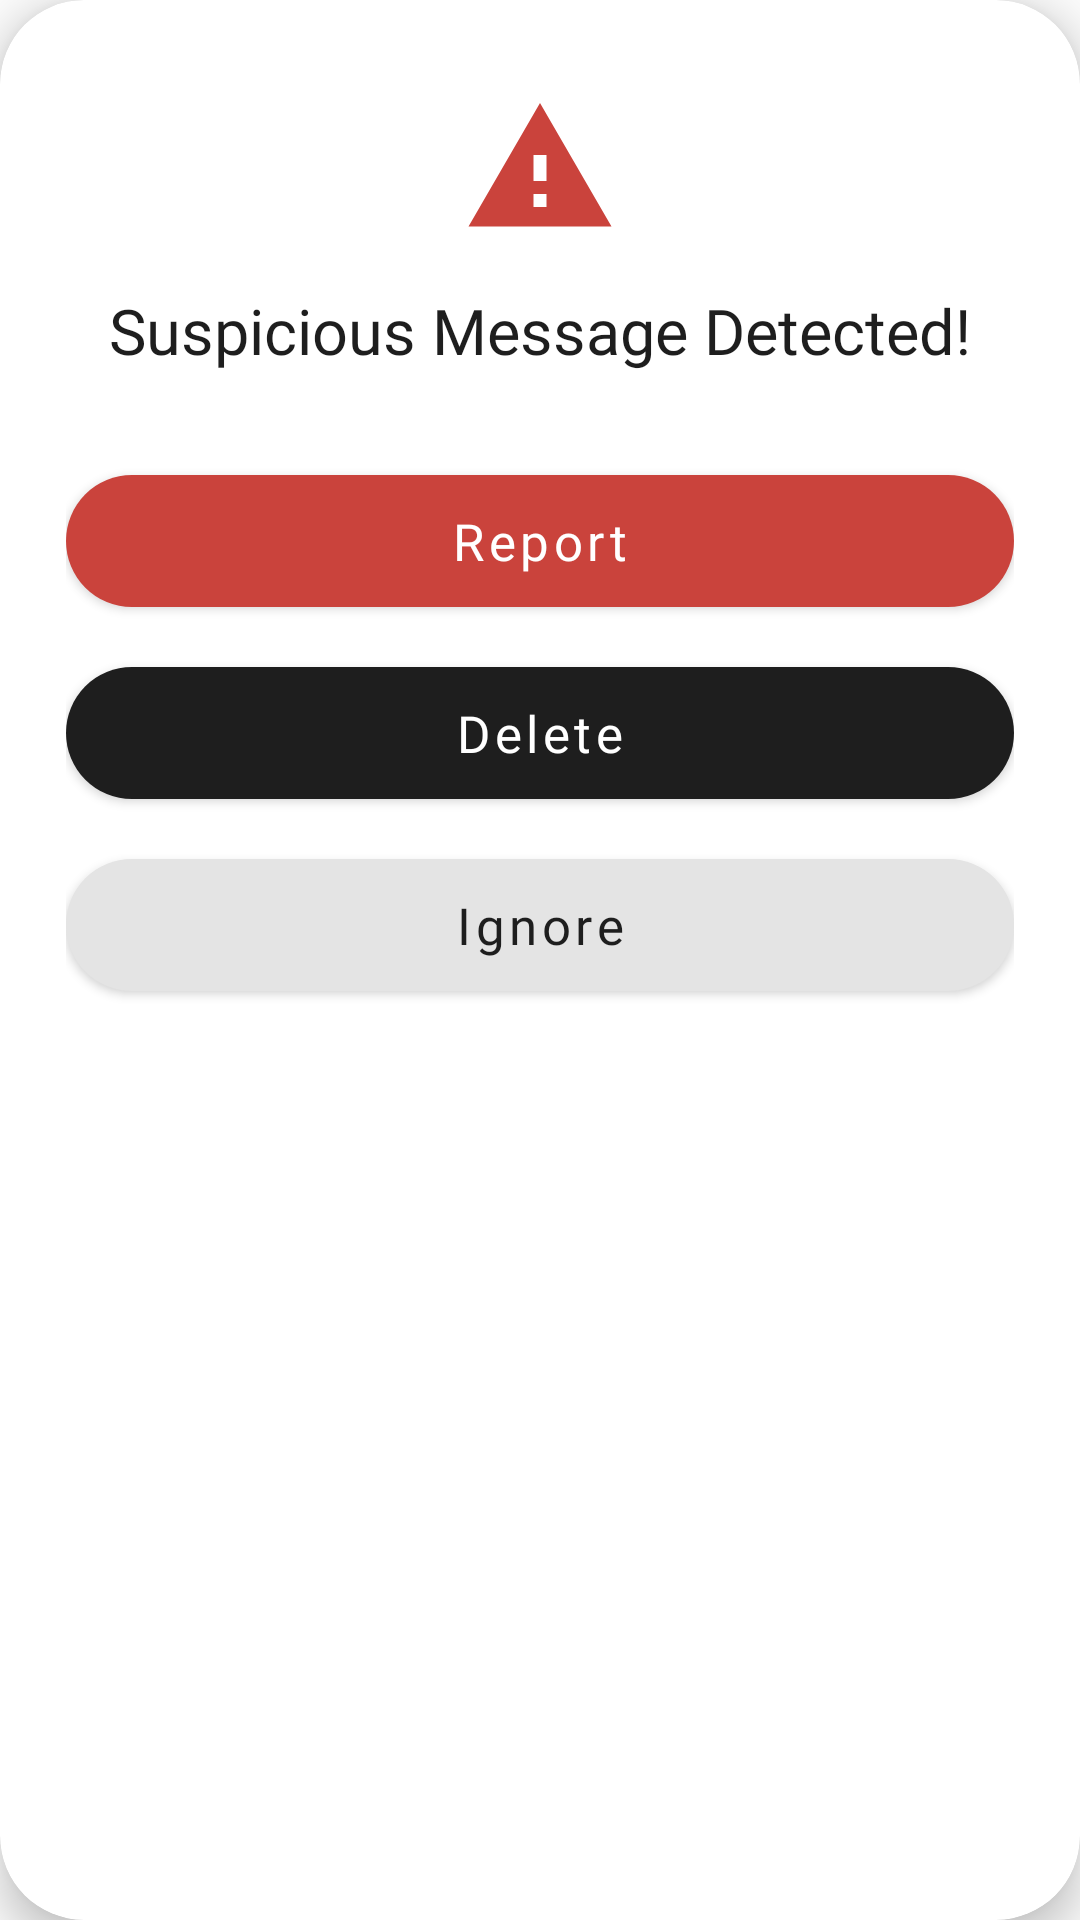

Here is an Android app screen rendered from its layout file. Give the layout XML and the strings, colors and styles it references.
<!-- AndroidManifest.xml: application theme Theme.ApCiDa -->
<!-- res/layout/dialog_scam_alert.xml -->
<?xml version="1.0" encoding="utf-8"?>
<com.google.android.material.card.MaterialCardView
    xmlns:android="http://schemas.android.com/apk/res/android"
    xmlns:app="http://schemas.android.com/apk/res-auto"
    android:layout_width="match_parent"
    android:layout_height="wrap_content"
    android:layout_margin="16dp"
    app:cardBackgroundColor="@color/surface"
    app:cardCornerRadius="28dp"
    app:cardElevation="8dp">

    <LinearLayout
        android:layout_width="match_parent"
        android:layout_height="wrap_content"
        android:orientation="vertical"
        android:paddingStart="22dp"
        android:paddingTop="30dp"
        android:paddingEnd="22dp"
        android:paddingBottom="20dp">

        
        <ImageView
            android:layout_width="52dp"
            android:layout_height="52dp"
            android:layout_gravity="center_horizontal"
            android:src="@drawable/ic_warning"
            app:tint="@color/color_scam" />

        
        <TextView
            android:layout_width="match_parent"
            android:layout_height="wrap_content"
            android:layout_marginTop="14dp"
            android:fontFamily="@font/dm_sans_bold"
            android:gravity="center"
            android:text="Suspicious Message Detected!"
            android:textColor="@color/text_primary"
            android:textSize="21sp" />


        
        
        
        

        <TextView
            android:id="@+id/text_alert_risk_score"
            android:layout_width="1dp"
            android:layout_height="1dp"
            android:visibility="gone" />

        <TextView
            android:id="@+id/text_alert_keywords"
            android:layout_width="1dp"
            android:layout_height="1dp"
            android:visibility="gone" />

        <androidx.cardview.widget.CardView
            android:id="@+id/card_alert_gemma"
            android:layout_width="1dp"
            android:layout_height="1dp"
            android:visibility="gone"
            app:cardElevation="0dp">

            <LinearLayout
                android:layout_width="match_parent"
                android:layout_height="wrap_content"
                android:orientation="vertical">

                <TextView
                    android:id="@+id/text_alert_gemma_rationale"
                    android:layout_width="wrap_content"
                    android:layout_height="wrap_content"
                    android:visibility="gone" />

                <TextView
                    android:id="@+id/text_alert_gemma_confidence"
                    android:layout_width="wrap_content"
                    android:layout_height="wrap_content"
                    android:visibility="gone" />

            </LinearLayout>

        </androidx.cardview.widget.CardView>


        
        <com.google.android.material.button.MaterialButton
            android:id="@+id/btn_alert_report"
            android:layout_width="match_parent"
            android:layout_height="56dp"
            android:layout_marginTop="28dp"
            android:fontFamily="@font/dm_sans_bold"
            android:text="Report"
            android:textAllCaps="false"
            android:textColor="@color/white"
            android:textSize="17sp"
            app:backgroundTint="@color/color_scam"
            app:cornerRadius="28dp" />


        
        <com.google.android.material.button.MaterialButton
            android:id="@+id/btn_alert_delete"
            android:layout_width="match_parent"
            android:layout_height="56dp"
            android:layout_marginTop="8dp"
            android:fontFamily="@font/dm_sans_bold"
            android:text="Delete"
            android:textAllCaps="false"
            android:textColor="@color/white"
            android:textSize="17sp"
            app:backgroundTint="@color/button_dark"
            app:cornerRadius="28dp" />


        
        <com.google.android.material.button.MaterialButton
            android:id="@+id/btn_alert_ignore"
            android:layout_width="match_parent"
            android:layout_height="56dp"
            android:layout_marginTop="8dp"
            android:fontFamily="@font/dm_sans_bold"
            android:text="Ignore"
            android:textAllCaps="false"
            android:textColor="@color/text_primary"
            android:textSize="17sp"
            app:backgroundTint="#E4E4E4"
            app:cornerRadius="28dp" />

    </LinearLayout>

</com.google.android.material.card.MaterialCardView>
<!-- resources referenced by this layout -->
<resources>
  <color name="button_dark">#1E1E1E</color>
  <color name="color_scam">#CA433C</color>
  <color name="surface">#FFFFFF</color>
  <color name="text_primary">#1E1E1E</color>
  <color name="white">#FFFFFF</color>
  <!-- drawable ic_warning (drawable) -->
  <?xml version="1.0" encoding="utf-8"?>
  <vector xmlns:android="http://schemas.android.com/apk/res/android"
      android:width="24dp"
      android:height="24dp"
      android:viewportWidth="24"
      android:viewportHeight="24">
      <path
          android:fillColor="@android:color/black"
          android:pathData="M1,21h22L12,2 1,21zM13,18h-2v-2h2v2zM13,14h-2v-4h2v4z"/>
  </vector>
  <style name="Theme.ApCiDa" parent="Theme.MaterialComponents.Light.NoActionBar">
          <item name="colorPrimary">@color/primary</item>
          <item name="colorPrimaryVariant">@color/primary_dark</item>
          <item name="colorOnPrimary">@color/on_primary</item>
          <item name="android:windowBackground">@color/background</item>
          <item name="android:statusBarColor">@color/background</item>
          <item name="android:windowLightStatusBar">true</item>
      </style>
  <color name="primary">#46B37A</color>
  <color name="primary_dark">#4F9668</color>
  <color name="on_primary">#FFFFFF</color>
  <color name="background">#FBFBFB</color>
</resources>
